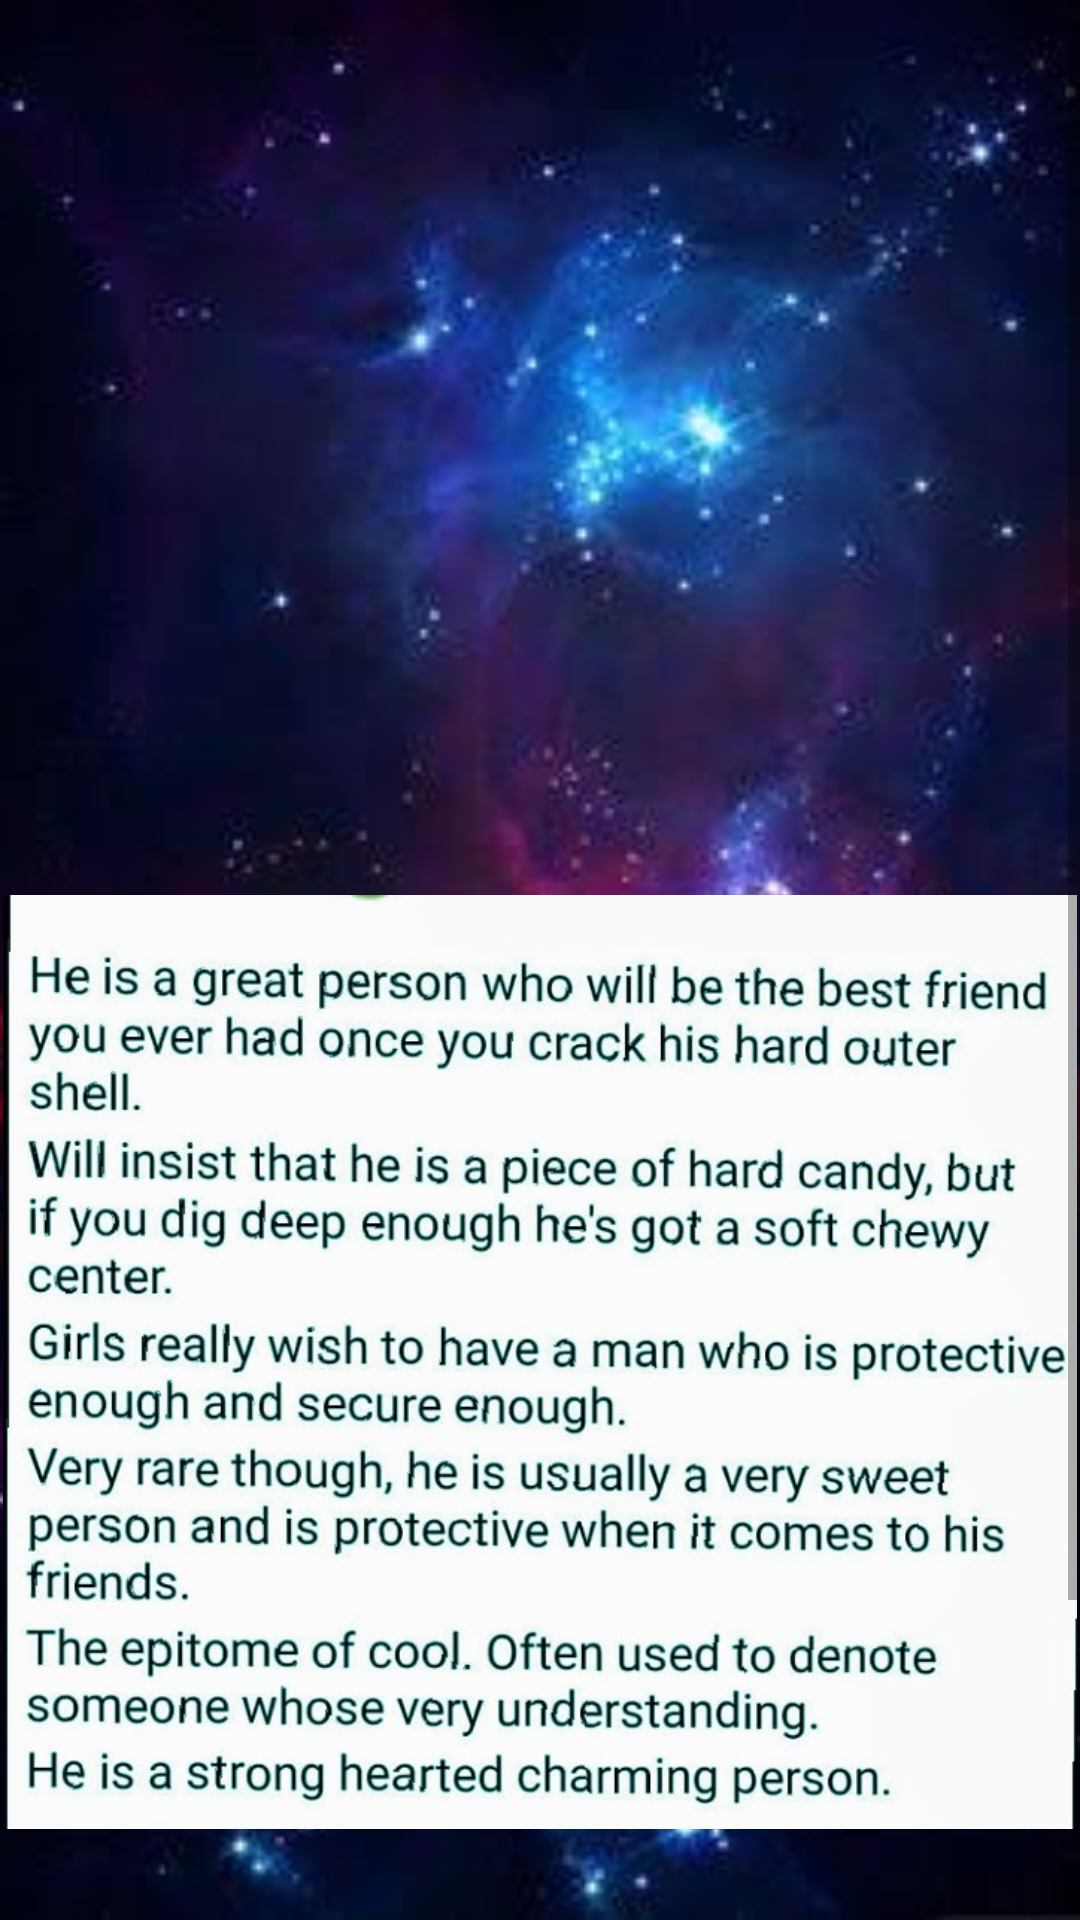

Layout XML and referenced resources for this Android screen:
<!-- AndroidManifest.xml: application theme AppTheme -->
<!-- res/layout/activity_char2_page.xml -->
<?xml version="1.0" encoding="utf-8"?>
<RelativeLayout
    xmlns:android="http://schemas.android.com/apk/res/android"

    xmlns:tools="http://schemas.android.com/tools"
    android:layout_width="match_parent"
    android:layout_height="match_parent"
    tools:context=".char1_page"
    android:orientation="vertical"
    android:background="@drawable/background1">

    <ScrollView
        android:layout_width="match_parent"
        android:layout_height="match_parent"
        android:layout_centerHorizontal="true">
        <RelativeLayout
            android:layout_width="match_parent"
            android:layout_height="match_parent">



            <TextView
                android:id="@+id/char2"
                style="@style/character_text"
                android:layout_width="match_parent"
                android:layout_height="100dp"

                android:layout_margin="20dp"/>
            <ImageView
                android:id="@+id/char1_image"
                android:layout_width="wrap_content"
                android:layout_height="wrap_content"
                android:layout_below="@+id/char2"

                  android:src="@drawable/character5"
                android:padding="1dp"

                />
        </RelativeLayout>


    </ScrollView>

</RelativeLayout>
<!-- resources referenced by this layout -->
<resources>
  <!-- drawable background1: jpeg bitmap (drawable, 10679 bytes) -->
  <!-- drawable character5: jpg bitmap (drawable, 120805 bytes) -->
  <style name="character_text">
      <item name="android:textSize">30dp</item>
      <item name="android:padding">20dp</item>
      <item name="android:textColor">#1CB781</item>
      <item name="textAllCaps">true</item>
      <item name="android:textAppearance">@style/TextAppearance.AppCompat.Large</item>
      <item name="android:textStyle">bold|italic</item>
  
  
  </style>
  <style name="AppTheme" parent="Theme.AppCompat.Light.NoActionBar">
          
          <item name="colorPrimary">@color/colorPrimary</item>
          <item name="colorPrimaryDark">@color/colorPrimaryDark</item>
          <item name="colorAccent">@color/colorAccent</item>
  
      </style>
  <color name="colorPrimary">#6200EE</color>
  <color name="colorPrimaryDark">#00796B</color>
  <color name="colorAccent">#FF9800</color>
</resources>
